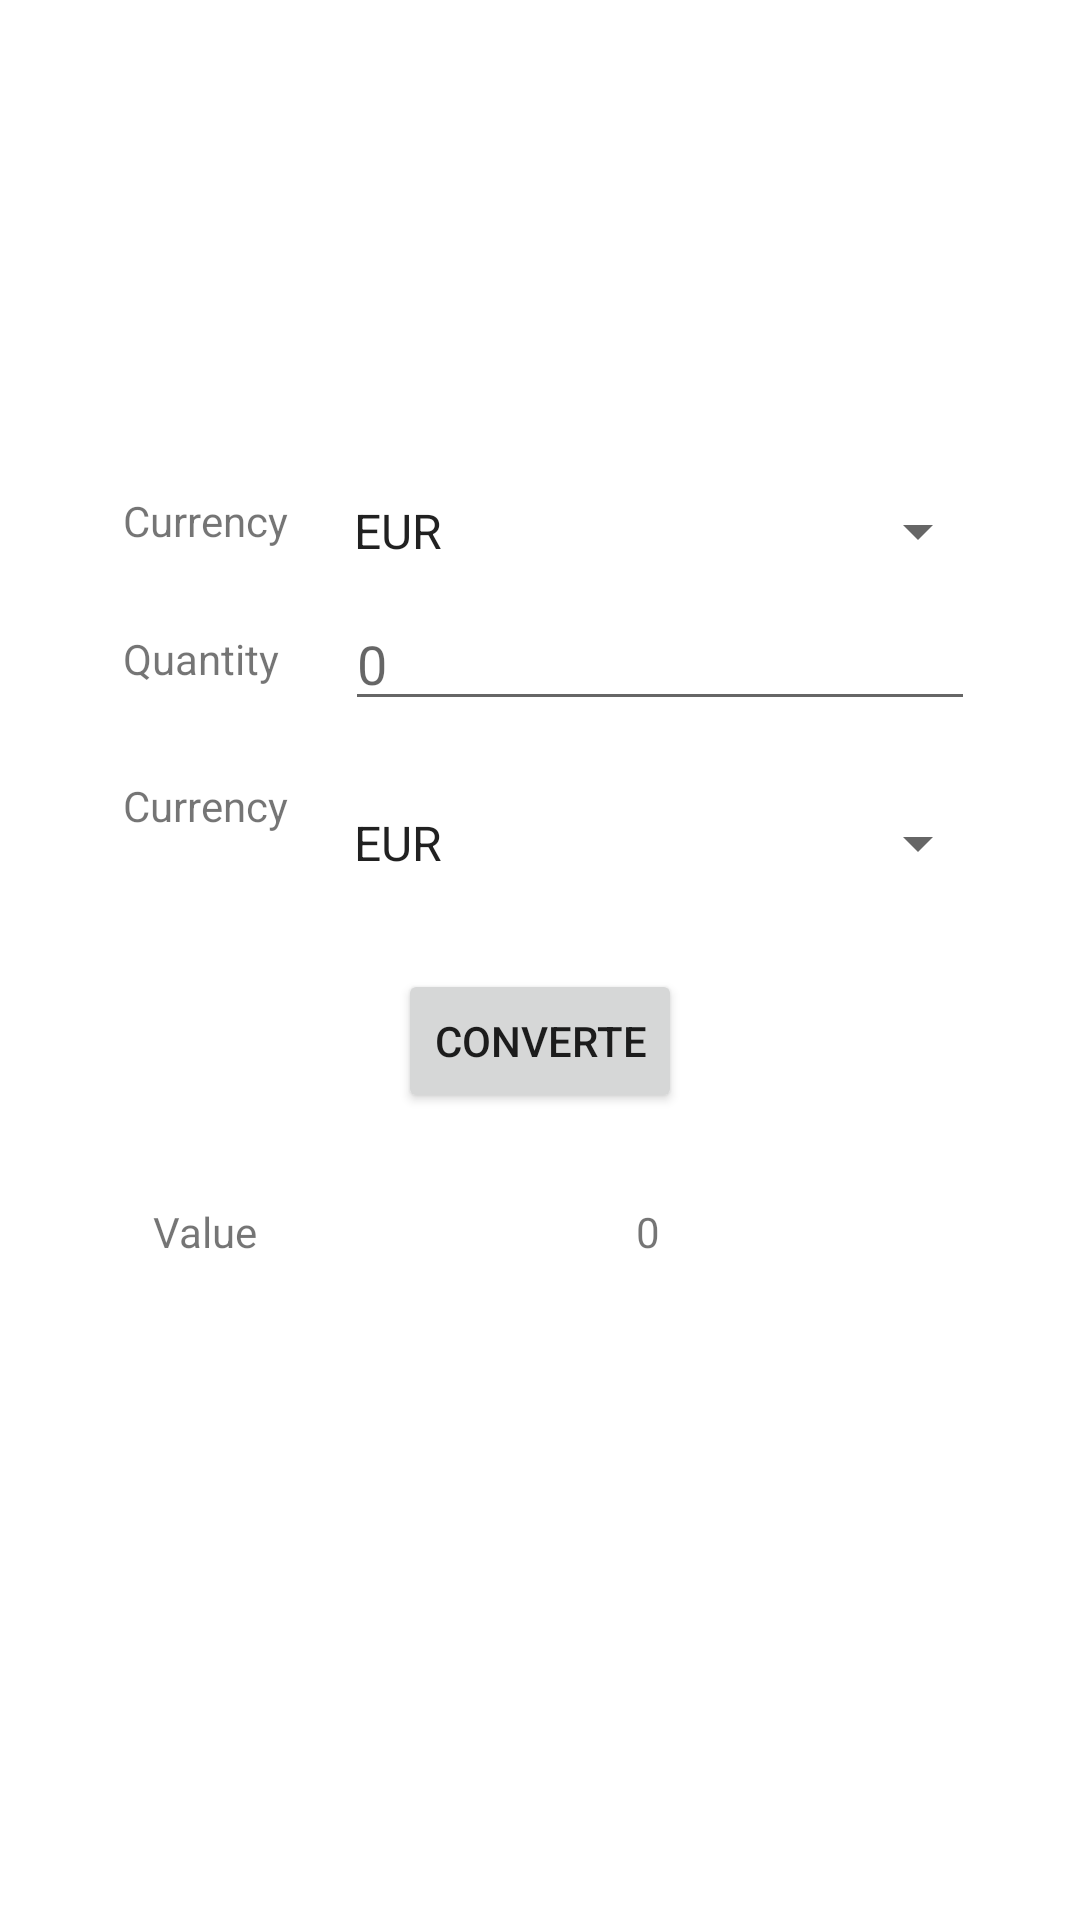

Reconstruct the res/layout file that produces this screen, plus the resources it refers to.
<!-- AndroidManifest.xml: application theme Theme.ExchangeApp -->
<!-- res/layout/activity_main.xml -->
<?xml version="1.0" encoding="utf-8"?>
<androidx.drawerlayout.widget.DrawerLayout
    xmlns:android="http://schemas.android.com/apk/res/android"
    xmlns:app="http://schemas.android.com/apk/res-auto"
    xmlns:tools="http://schemas.android.com/tools"
    android:id="@+id/my_drawer_layout"
    android:layout_width="match_parent"
    android:layout_height="match_parent"
    tools:context=".MainActivity"
    tools:ignore="HardcodedText">
<RelativeLayout
    android:layout_width="match_parent"
    android:layout_height="match_parent"
    tools:context=".MainActivity"
    android:id="@+id/parent">



    <ImageView
        android:layout_width="100dp"
        android:layout_height="100dp"
        android:layout_alignEnd="@+id/button"
        android:layout_alignParentTop="true"
        android:layout_centerHorizontal="true"
        android:layout_marginTop="28dp"
        android:layout_marginEnd="7dp" />

    <TextView
        android:id="@+id/textView4"
        android:layout_width="wrap_content"
        android:layout_height="wrap_content"
        android:layout_alignLeft="@+id/planets_spinner1"
        android:layout_alignParentStart="true"
        android:layout_alignParentLeft="true"
        android:layout_alignParentTop="true"
        android:layout_marginStart="41dp"
        android:layout_marginLeft="41dp"
        android:layout_marginTop="164dp"
        android:text="@string/fromText" />

    <Spinner
        android:id="@+id/planets_spinner1"
        android:layout_width="220dp"
        android:layout_height="wrap_content"
        android:layout_alignTop="@+id/textView4"
        android:layout_marginLeft="110dp"
        android:layout_marginTop="1dp"
        android:entries="@array/curriencies" />



    <TextView
        android:id="@+id/textView8"
        android:layout_width="wrap_content"
        android:layout_height="wrap_content"
        android:layout_below="@id/textView4"
        android:layout_alignLeft="@+id/editText4"
        android:layout_alignParentStart="@+id/textView4"
        android:layout_alignParentLeft="true"
        android:layout_alignParentTop="true"
        android:layout_marginStart="41dp"
        android:layout_marginLeft="41dp"
        android:layout_marginTop="210dp"
        android:text="@string/quan" />


    <EditText
        android:id="@+id/editText4"
        android:layout_width="wrap_content"
        android:layout_height="wrap_content"
        android:layout_below="@+id/planets_spinner1"
        android:layout_marginLeft="115dp"
        android:layout_marginTop="10dp"
        android:layout_marginBottom="-16dp"
        android:ems="10"
        android:hint="0"
        android:inputType="number" />


    <TextView
        android:id="@+id/textView5"
        android:layout_width="wrap_content"
        android:layout_height="wrap_content"
        android:layout_below="@+id/textView8"
        android:layout_alignStart="@+id/textView4"
        android:layout_alignRight="@+id/planets_spinner"

        android:layout_marginRight="41dp"
        android:layout_marginTop="30dp"
        android:text="@string/fromText" />

    <Spinner
        android:id="@+id/planets_spinner"

        android:layout_width="220dp"
        android:layout_height="wrap_content"
        android:layout_alignTop="@+id/textView5"
        android:layout_marginLeft="110dp"
        android:layout_marginTop="10dp"
        android:entries="@array/curriencies" />


    <Button
        android:id="@+id/button"
        android:layout_width="wrap_content"
        android:layout_height="wrap_content"

        android:layout_below="@+id/planets_spinner"
        android:layout_centerHorizontal="true"
        android:layout_marginTop="30dp"
        android:text="Converte" />


    <TextView
        android:id="@+id/textView6"
        android:layout_width="wrap_content"
        android:layout_height="wrap_content"
        android:layout_below="@+id/button"
        android:layout_alignParentStart="true"
        android:layout_alignParentLeft="true"
        android:layout_marginStart="51dp"
        android:layout_marginLeft="51dp"
        android:layout_marginTop="30dp"
        android:layout_marginBottom="113dp"
        android:text="Value" />

    <TextView
        android:id="@+id/textView7"
        android:layout_width="wrap_content"
        android:layout_height="wrap_content"
        android:layout_below="@+id/button"
        android:layout_alignTop="@+id/textView6"
        android:layout_centerInParent="true"
        android:layout_marginStart="75dp"
        android:layout_marginTop="0dp"
        android:layout_marginLeft="100dp"
        android:layout_toEndOf="@+id/textView5"
        android:text="0" />
</RelativeLayout>

    <com.google.android.material.navigation.NavigationView
        android:id="@+id/nav_view"
        android:layout_width="wrap_content"
        android:layout_height="match_parent"
        android:layout_gravity="start"
        app:menu="@menu/navigation_menu"
        />

</androidx.drawerlayout.widget.DrawerLayout>
<!-- resources referenced by this layout -->
<resources>
  <string-array name="curriencies">
          <item>EUR</item>
          <item>PLN</item>
          <item>USD</item>
          <item>GBP</item>
          <item>JPY</item>
          <item>CNY</item>
          <item>AUD</item>
          <item>CAD</item>
          <item>CHF</item>
          <item>HKD</item>
          <item>SGD</item>
          <item>SEK</item>
          <item>KRW</item>
          <item>NOK</item>
          <item>INR</item>
      </string-array>
  <string name="fromText">Currency</string>
  <string name="quan">Quantity</string>
  <style name="Theme.ExchangeApp" parent="Theme.MaterialComponents.DayNight.DarkActionBar">
          
          <item name="colorPrimary">@color/purple_500</item>
          <item name="colorPrimaryVariant">@color/purple_700</item>
          <item name="colorOnPrimary">@color/white</item>
          
          <item name="colorSecondary">@color/teal_200</item>
          <item name="colorSecondaryVariant">@color/teal_700</item>
          <item name="colorOnSecondary">@color/black</item>
          
          <item name="android:statusBarColor" tools:targetApi="21">?attr/colorPrimaryVariant</item>
          
      </style>
  <!-- not gathered from this repository: default colours our renderer supplied (Android Studio template values) -->
  <color name="purple_500">#FF6200EE</color>
  <color name="purple_700">#FF3700B3</color>
  <color name="teal_200">#FF03DAC5</color>
  <color name="teal_700">#FF018786</color>
  <color name="black">#FF000000</color>
  <color name="white">#FFFFFFFF</color>
</resources>
